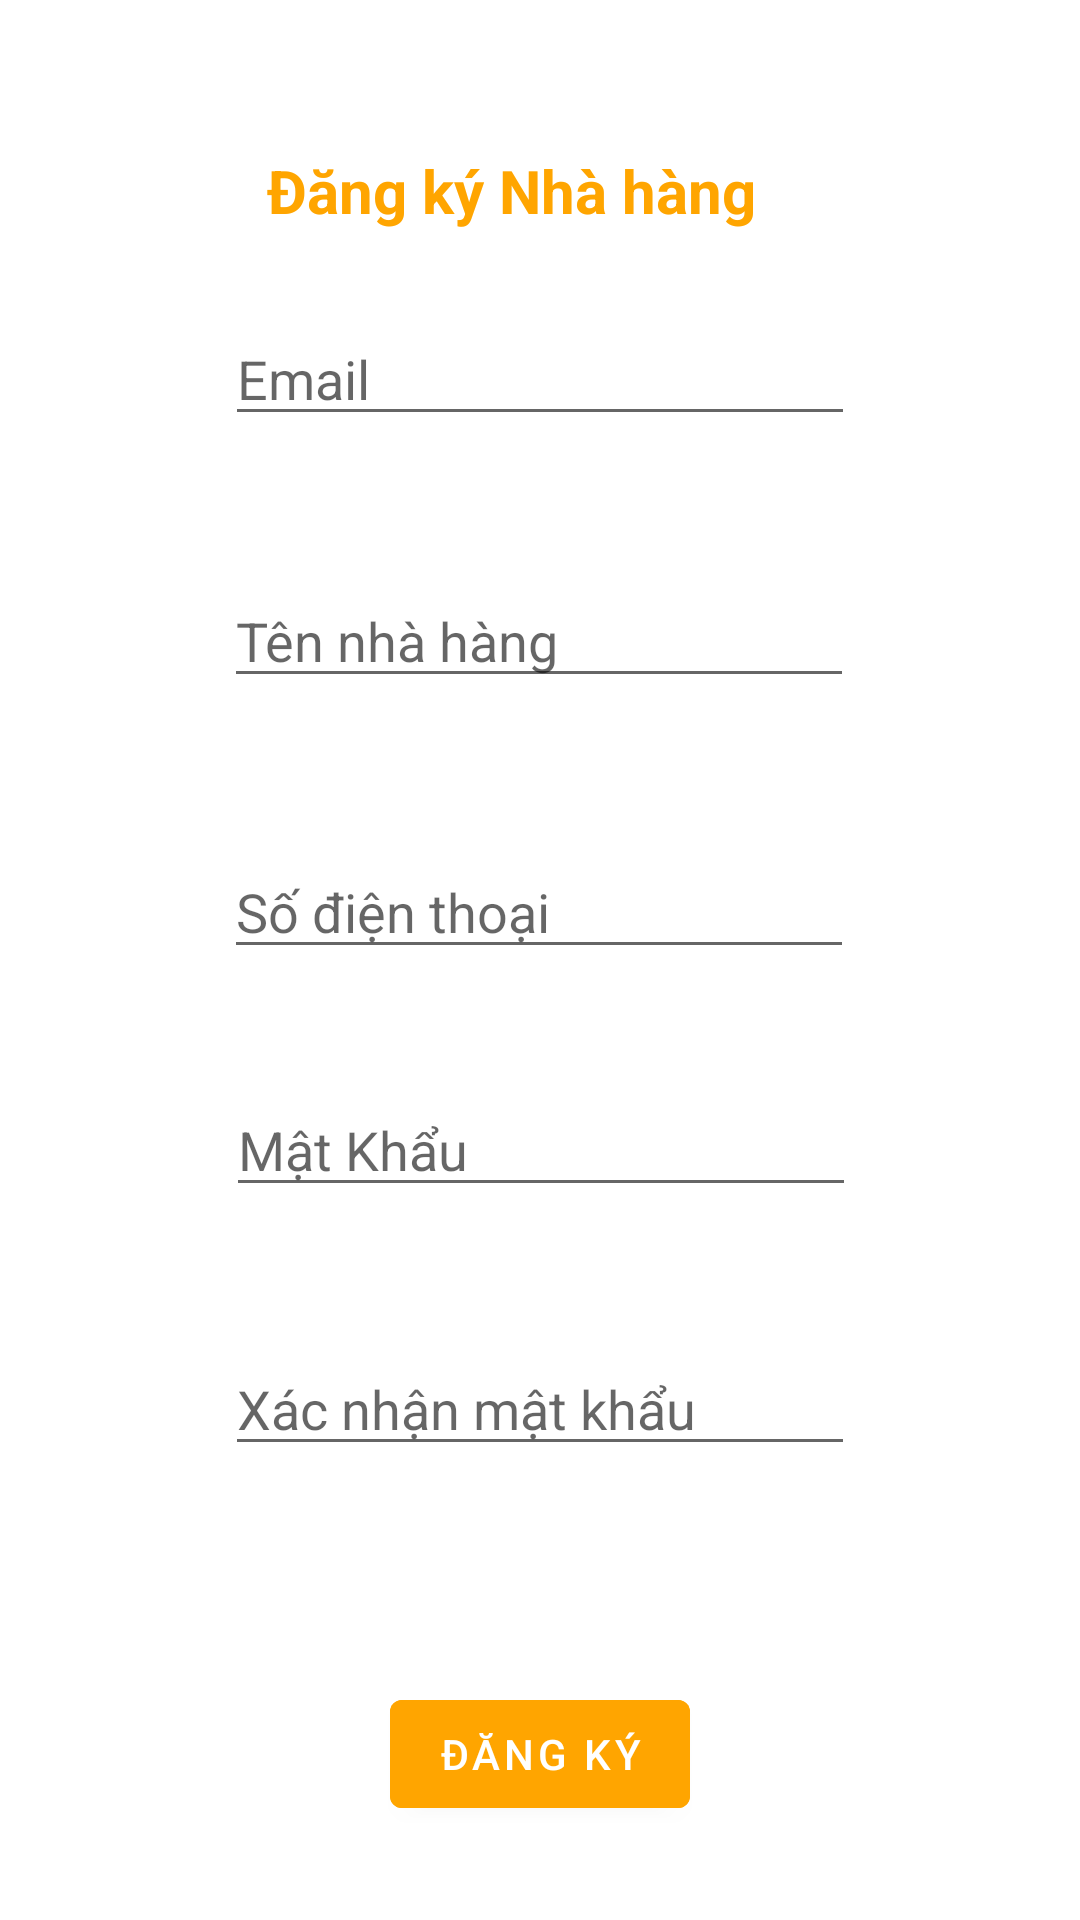

Write the Android layout XML for this screen, with the resource values it uses.
<!-- AndroidManifest.xml: application theme Theme.PRM392 -->
<!-- res/layout/activity_restaurant_register.xml -->
<?xml version="1.0" encoding="utf-8"?>
<androidx.constraintlayout.widget.ConstraintLayout xmlns:android="http://schemas.android.com/apk/res/android"
    xmlns:app="http://schemas.android.com/apk/res-auto"
    xmlns:tools="http://schemas.android.com/tools"
    android:id="@+id/main"
    android:layout_width="match_parent"
    android:layout_height="match_parent"
    tools:context=".RestaurantRegisterActivity">

    <TextView
        android:id="@+id/textView2"
        android:layout_width="182dp"
        android:layout_height="38dp"
        android:layout_marginTop="50dp"
        android:text="Đăng ký Nhà hàng"
        android:textColor="@color/orange"
        android:textSize="20sp"
        android:textStyle="bold"
        app:layout_constraintEnd_toEndOf="parent"
        app:layout_constraintStart_toStartOf="parent"
        app:layout_constraintTop_toTopOf="parent" />

    <EditText
        android:id="@+id/edt_register_resEmail"
        android:layout_width="wrap_content"
        android:layout_height="wrap_content"
        android:layout_marginTop="16dp"
        android:ems="10"
        android:hint="Email"
        android:inputType="text"
        app:layout_constraintEnd_toEndOf="parent"
        app:layout_constraintStart_toStartOf="parent"
        app:layout_constraintTop_toBottomOf="@+id/textView2" />

    <EditText
        android:id="@+id/edt_register_resPhone"
        android:layout_width="wrap_content"
        android:layout_height="wrap_content"
        android:layout_marginTop="49dp"
        android:ems="10"
        android:hint="Số điện thoại"
        android:inputType="text"
        app:layout_constraintEnd_toEndOf="parent"
        app:layout_constraintHorizontal_bias="0.497"
        app:layout_constraintStart_toStartOf="parent"
        app:layout_constraintTop_toBottomOf="@+id/edt_register_resName" />

    <EditText
        android:id="@+id/edt_register_resName"
        android:layout_width="wrap_content"
        android:layout_height="wrap_content"
        android:layout_marginTop="46dp"
        android:ems="10"
        android:hint="Tên nhà hàng"
        android:inputType="text"
        app:layout_constraintEnd_toEndOf="parent"
        app:layout_constraintHorizontal_bias="0.497"
        app:layout_constraintStart_toStartOf="parent"
        app:layout_constraintTop_toBottomOf="@+id/edt_register_resEmail" />

    <EditText
        android:id="@+id/edt_register_resPassword"
        android:layout_width="wrap_content"
        android:layout_height="wrap_content"
        android:layout_marginTop="38dp"
        android:ems="10"
        android:hint="Mật Khẩu"
        android:inputType="textPassword"
        app:layout_constraintEnd_toEndOf="parent"
        app:layout_constraintHorizontal_bias="0.502"
        app:layout_constraintStart_toStartOf="parent"
        app:layout_constraintTop_toBottomOf="@+id/edt_register_resPhone" />

    <EditText
        android:id="@+id/edt_register_rescofirmPass"
        android:layout_width="wrap_content"
        android:layout_height="wrap_content"
        android:layout_marginTop="45dp"
        android:ems="10"
        android:hint="Xác nhận mật khẩu"
        android:inputType="textPassword"
        app:layout_constraintEnd_toEndOf="parent"
        app:layout_constraintStart_toStartOf="parent"
        app:layout_constraintTop_toBottomOf="@+id/edt_register_resPassword" />

    <Button
        android:id="@+id/btn_resRegister"
        android:layout_width="wrap_content"
        android:layout_height="wrap_content"
        android:layout_marginTop="72dp"
        android:backgroundTint="@color/orange"
        android:text="Đăng ký"
        app:layout_constraintEnd_toEndOf="parent"
        app:layout_constraintStart_toStartOf="parent"
        app:layout_constraintTop_toBottomOf="@+id/edt_register_rescofirmPass" />

</androidx.constraintlayout.widget.ConstraintLayout>
<!-- resources referenced by this layout -->
<resources>
  <color name="orange">#FFA500</color>
  <style name="Theme.PRM392" parent="Theme.MaterialComponents.DayNight.DarkActionBar">
          
          <item name="colorPrimary">@color/purple_500</item>
          <item name="colorPrimaryVariant">@color/purple_700</item>
          <item name="colorOnPrimary">@color/white</item>
          
          <item name="colorSecondary">@color/teal_200</item>
          <item name="colorSecondaryVariant">@color/teal_700</item>
          <item name="colorOnSecondary">@color/black</item>
          
          <item name="android:statusBarColor">?attr/colorPrimaryVariant</item>
          
      </style>
  <color name="purple_500">#FF9800</color>
  <color name="purple_700">#FF9800</color>
  <color name="white">#FFFFFFFF</color>
  <color name="teal_200">#FF03DAC5</color>
  <color name="teal_700">#FF018786</color>
  <color name="black">#FF000000</color>
</resources>
